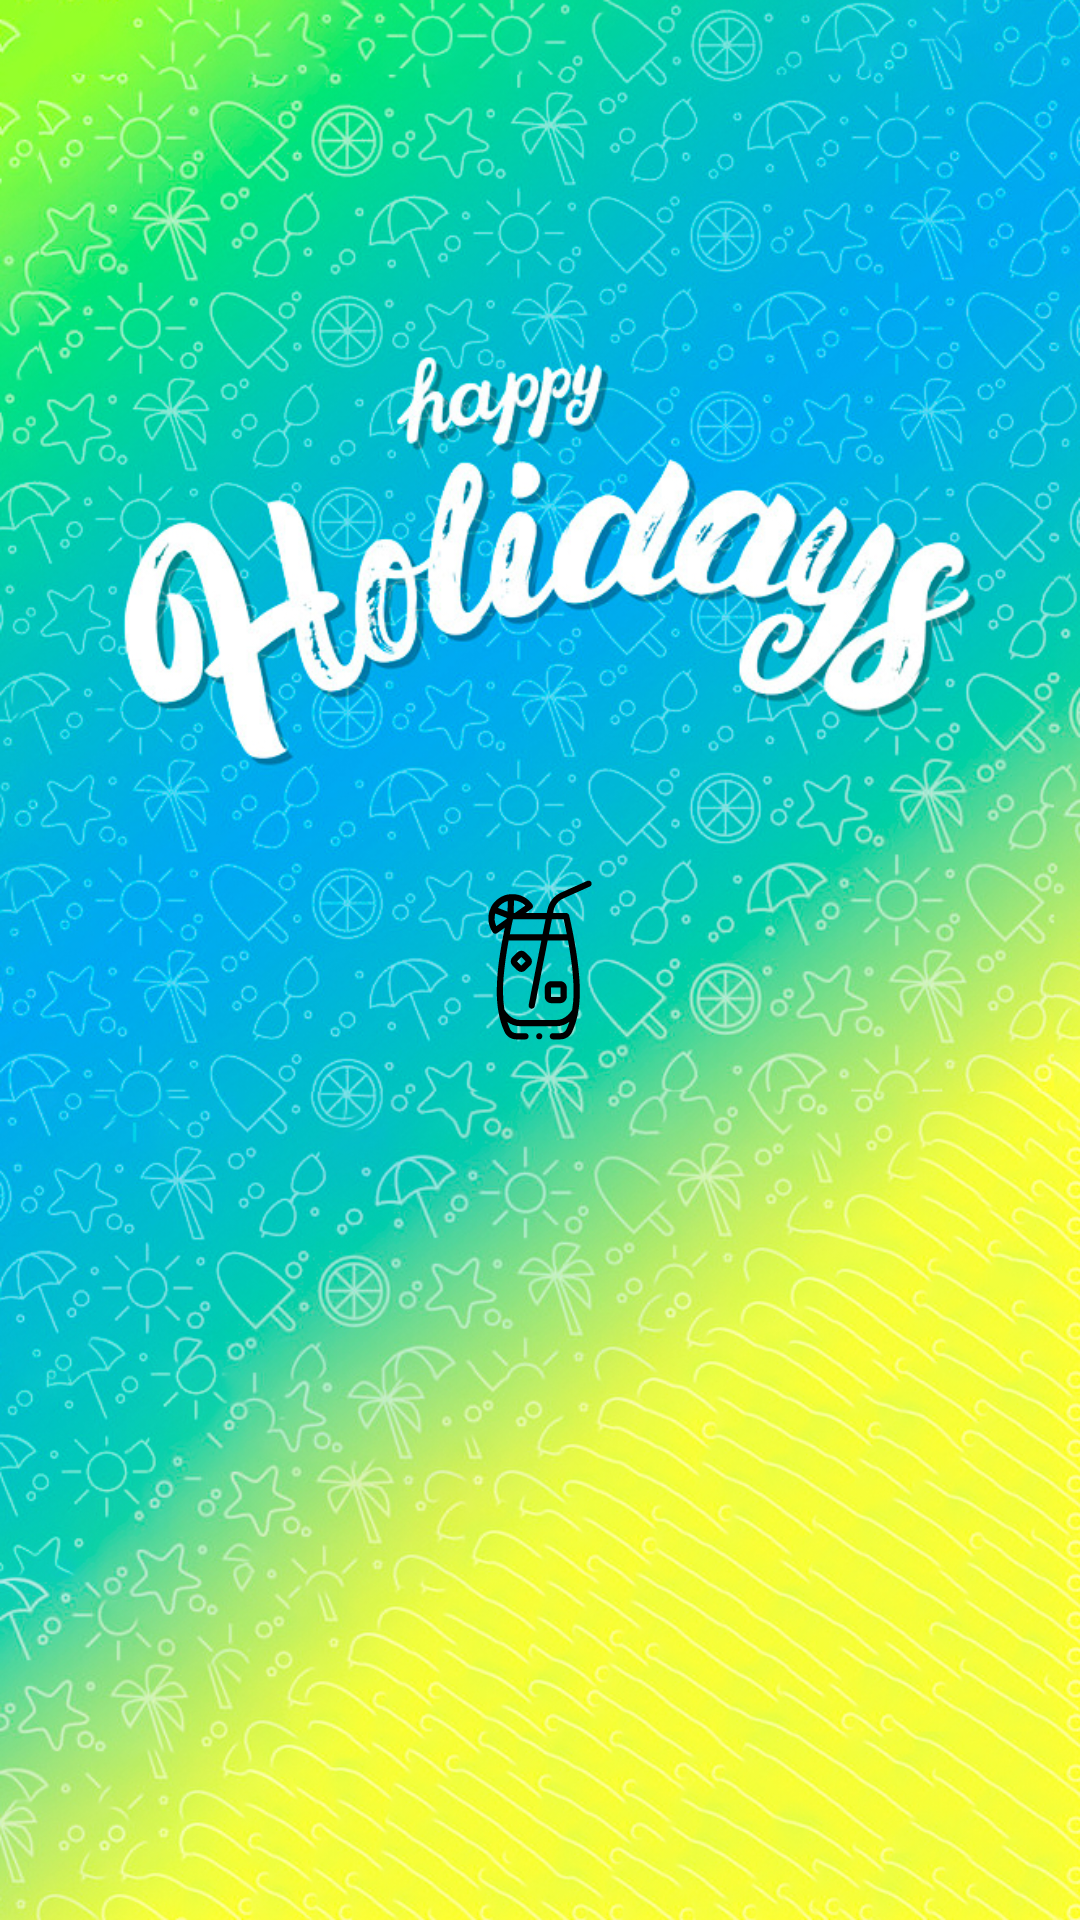

Here is an Android app screen rendered from its layout file. Give the layout XML and the strings, colors and styles it references.
<!-- AndroidManifest.xml: application theme Theme.MainTheme -->
<!-- res/layout/activity_splash.xml -->
<?xml version="1.0" encoding="utf-8"?>
<LinearLayout xmlns:android="http://schemas.android.com/apk/res/android"
    xmlns:tools="http://schemas.android.com/tools"
    android:layout_width="match_parent"
    android:layout_height="match_parent"
    android:animateLayoutChanges="true"
    android:fitsSystemWindows="true"
    android:orientation="vertical"
    android:gravity="center"
    android:background="@drawable/splash_background"
    tools:context=".activities.SplashActivity">

    <ImageView
        android:id="@+id/splashIcon"
        android:layout_width="wrap_content"
        android:layout_height="wrap_content"
        android:background="@drawable/circle_bg"
        android:backgroundTint="@color/acPrimary"
        android:src="@drawable/ic_icon" />
</LinearLayout>
<!-- resources referenced by this layout -->
<resources>
  <color name="acPrimary">#FFF819</color>
  <!-- drawable ic_icon: vector/xml drawable (drawable, 3720 chars, omitted) -->
  <!-- drawable splash_background: jpg bitmap (drawable, 934128 bytes) -->
  <style name="Theme.MainTheme" parent="Theme.MaterialComponents.DayNight.NoActionBar">
          
          <item name="colorPrimary">@color/elPrimary</item>
          <item name="colorPrimaryVariant">@color/elSecondary</item>
          <item name="colorOnPrimary">@color/white</item>
          
          <item name="colorSecondary">@color/acPrimary</item>
          <item name="colorSecondaryVariant">@color/acSecondary</item>
          <item name="colorOnSecondary">@color/black</item>
          
  
          
          <item name="android:windowTranslucentStatus">true</item>
          <item name="android:windowTranslucentNavigation">true</item>
      </style>
  <color name="elPrimary">#222222</color>
  <color name="elSecondary">#909090</color>
  <color name="white">#FFFFFFFF</color>
  <color name="acSecondary">#D2DACF00</color>
  <color name="black">#FF000000</color>
</resources>
